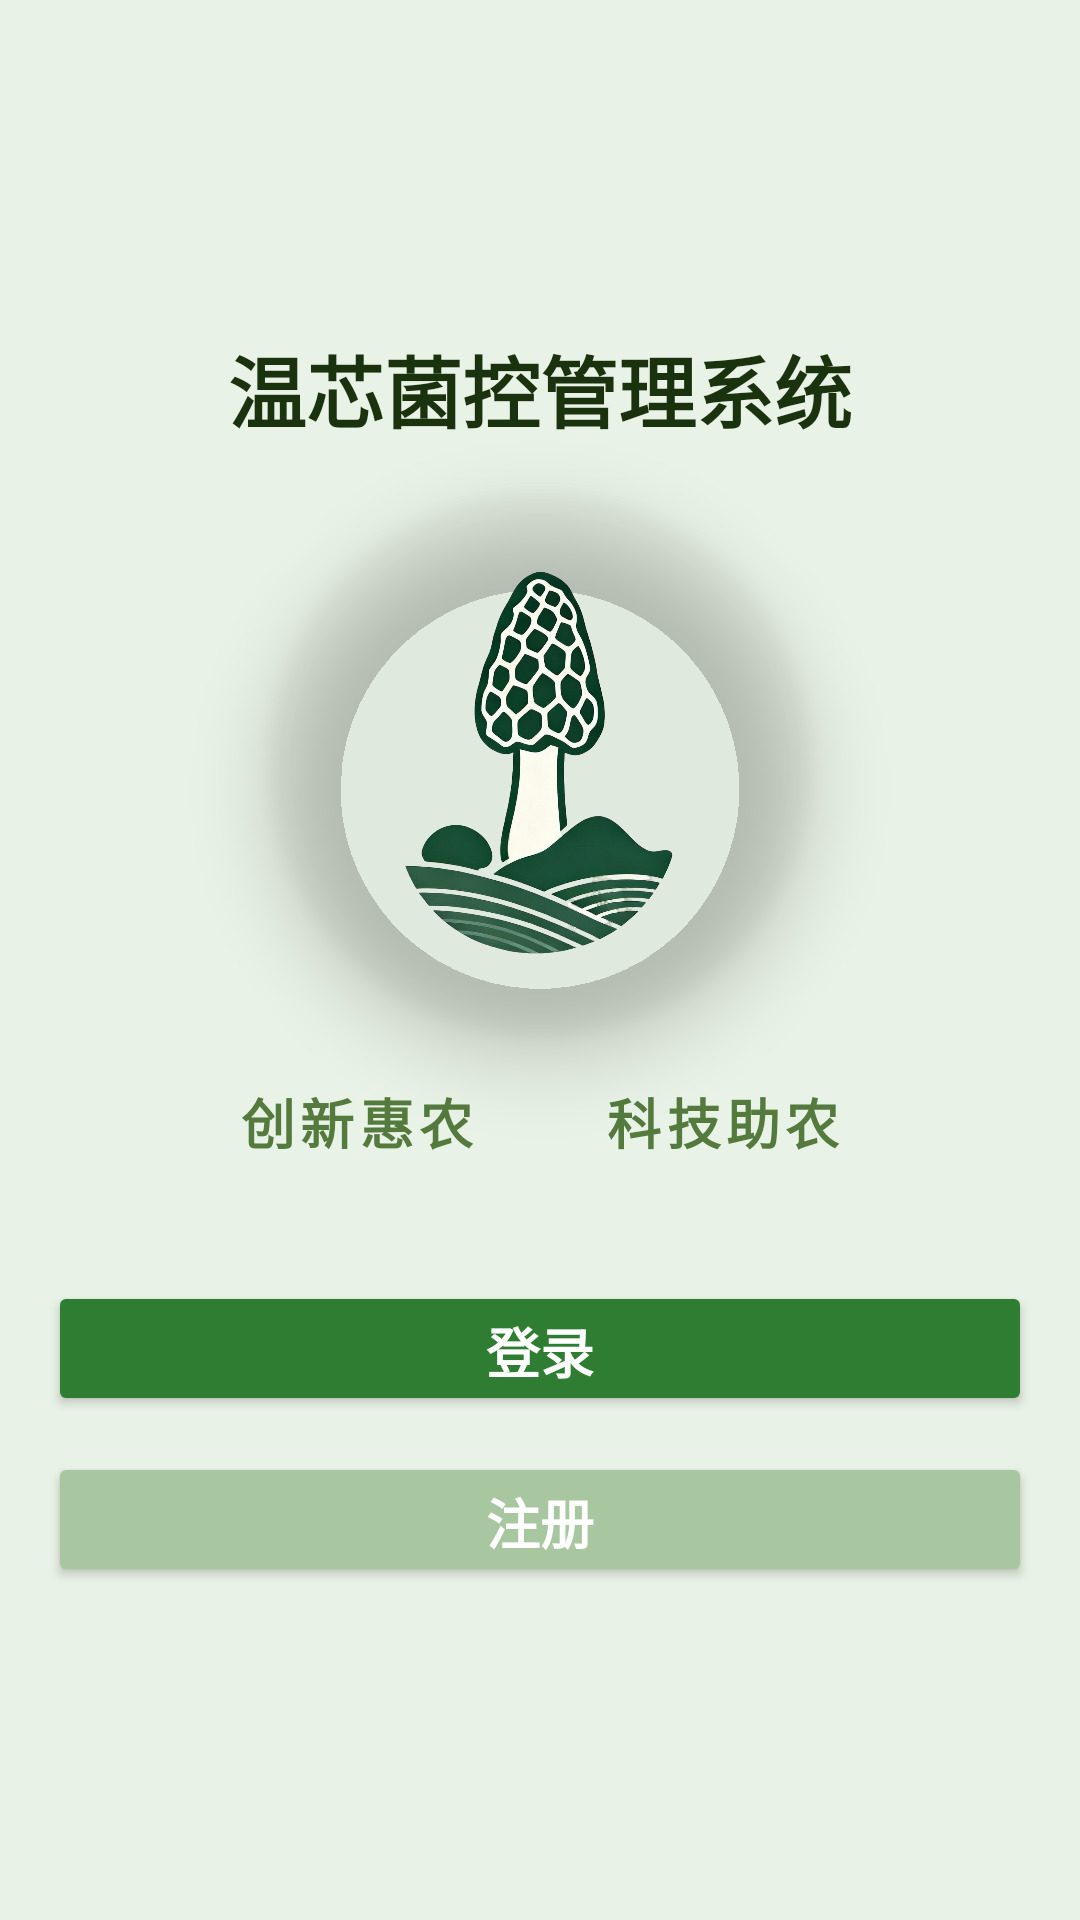

Layout XML and referenced resources for this Android screen:
<!-- AndroidManifest.xml: application theme Theme.AppCompat.NoActionBar -->
<!-- res/layout/login.xml -->
<?xml version="1.0" encoding="utf-8"?>
<FrameLayout xmlns:android="http://schemas.android.com/apk/res/android" xmlns:app="http://schemas.android.com/apk/res-auto" xmlns:tools="http://schemas.android.com/tools" android:layout_width="match_parent" android:layout_height="match_parent" android:background="#E9F2E6">
    <View android:layout_width="400dp" android:layout_height="400dp" android:layout_gravity="top|center_horizontal" android:layout_marginTop="-150dp" android:alpha="0.2" android:background="@drawable/abc_control_background_material" android:backgroundTint="#A8C69F" />
    <LinearLayout android:layout_width="match_parent" android:layout_height="match_parent" android:orientation="vertical" android:gravity="center" android:background="@drawable/image_9" android:backgroundTint="#CCFFFFFF" android:backgroundTintMode="src_over">
        <LinearLayout android:layout_width="match_parent" android:layout_height="0dp" android:layout_weight="1" android:gravity="center" android:orientation="vertical" android:paddingHorizontal="@dimen/margin_20">
            <TextView android:layout_width="match_parent" android:layout_height="wrap_content" android:layout_marginBottom="@dimen/margin_20" android:gravity="center" android:text="温芯菌控管理系统" android:textColor="#1B320E" android:textSize="@dimen/text_size_30" android:textStyle="bold" />
            <androidx.cardview.widget.CardView android:layout_width="wrap_content" android:layout_height="wrap_content" android:layout_marginBottom="@dimen/margin_20" app:cardCornerRadius="100dp" app:cardElevation="15dp" app:cardBackgroundColor="#00FFFFFF">
                <ImageView android:id="@+id/img14" android:layout_width="180dp" android:layout_height="180dp" android:adjustViewBounds="true" android:scaleType="fitCenter" android:src="@drawable/image_14" />
            </androidx.cardview.widget.CardView>
            <TextView android:layout_width="wrap_content" android:layout_height="wrap_content" android:layout_marginBottom="40dp" android:gravity="center" android:text="创新惠农       科技助农" android:textColor="#547A3E" android:textSize="@dimen/text_size_20" android:textStyle="bold" android:letterSpacing="0.1" />
            <LinearLayout android:layout_width="match_parent" android:layout_height="wrap_content" android:gravity="center" android:orientation="vertical">
                <Button android:id="@+id/btn_login1" android:layout_width="match_parent" android:layout_height="@dimen/btn_height" android:backgroundTint="#2E7D32" android:text="登录" android:textColor="#FFFFFF" android:textSize="@dimen/text_size_18" android:textStyle="bold" app:cornerRadius="25dp" />
                <Button android:id="@+id/reg" android:layout_width="match_parent" android:layout_height="@dimen/btn_height" android:layout_marginTop="@dimen/margin_15" android:backgroundTint="#A8C69F" android:text="注册" android:textColor="#FFFFFF" android:textSize="@dimen/text_size_18" android:textStyle="bold" app:cornerRadius="25dp" />
            </LinearLayout>
        </LinearLayout>
    </LinearLayout>
    <View android:layout_width="25dp" android:layout_height="25dp" android:layout_gravity="bottom|end" android:layout_marginEnd="30dp" android:layout_marginBottom="40dp" android:alpha="0.5" android:background="@drawable/abc_control_background_material" android:backgroundTint="#2E7D32" android:elevation="50dp" />
</FrameLayout>
<!-- resources referenced by this layout -->
<resources>
  <dimen name="btn_height">45dp</dimen>
  <dimen name="margin_15">12dp</dimen>
  <dimen name="margin_20">16dp</dimen>
  <dimen name="text_size_18">18sp</dimen>
  <dimen name="text_size_20">18sp</dimen>
  <dimen name="text_size_30">30sp</dimen>
  <!-- drawable image_14: png bitmap (drawable, 698086 bytes) -->
</resources>
